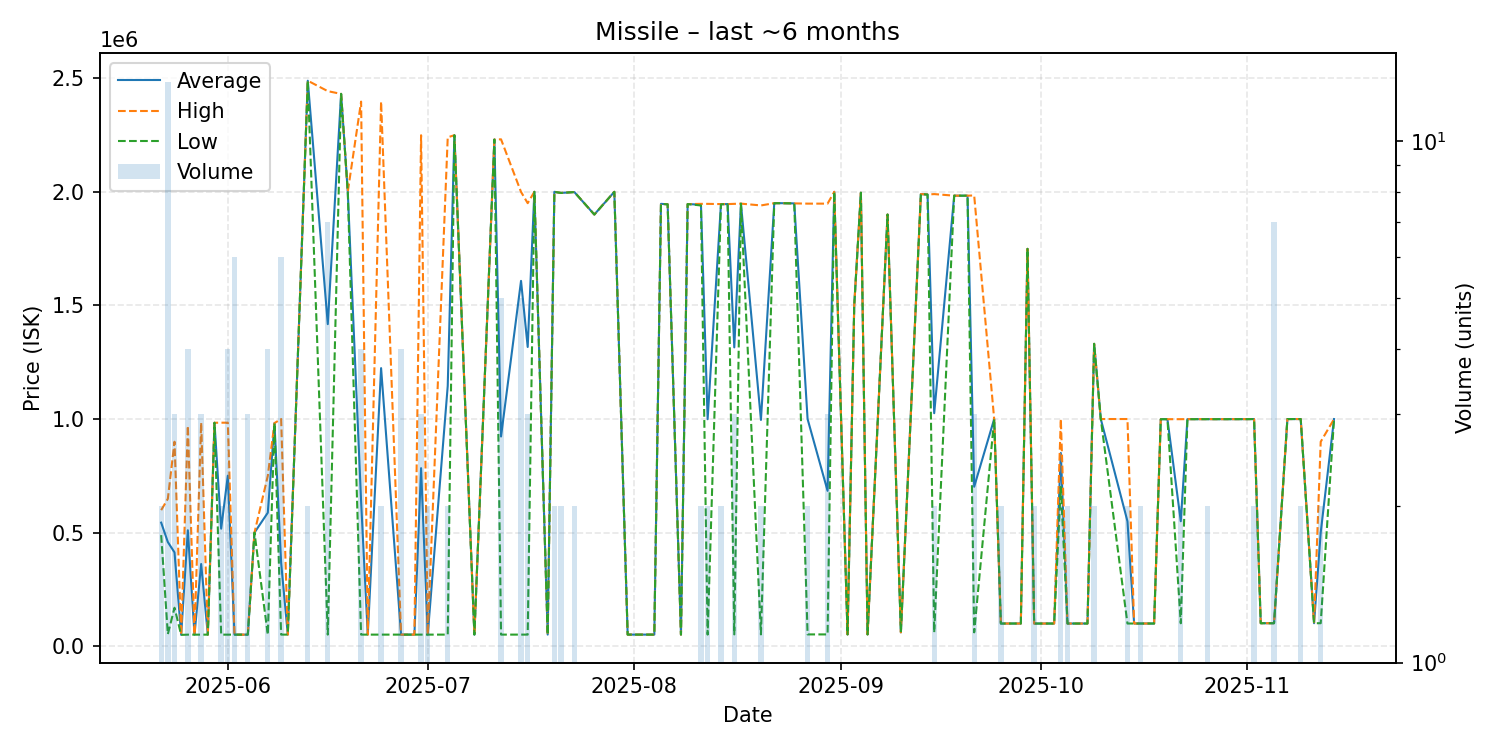

The file beside this chart, header and first rows:
date, average, highest, lowest, order_count, volume
2025-05-22, 544000, 599000, 489000, 2, 2
2025-05-23, 458485, 648900, 53100, 12, 13
2025-05-24, 413037, 900100, 169505, 3, 3
2025-05-25, 50010, 50010, 50010, 1, 1
2025-05-26, 510450, 969900, 51000, 4, 4
2025-05-27, 51010, 51010, 51010, 1, 1
2025-05-28, 361973, 983900, 51010, 3, 3
2025-05-29, 51020, 51020, 51020, 1, 1
2025-05-30, 983600, 983600, 983600, 1, 1
2025-05-31, 517410, 983800, 51020, 2, 2
2025-06-01, 750655, 983900, 51020, 4, 4
2025-06-02, 51018, 51020, 51010, 2, 6
2025-06-04, 51010, 51010, 51010, 3, 3
2025-06-05, 500000, 500000, 500000, 1, 1
2025-06-07, 587780, 750000, 51120, 4, 4
2025-06-08, 982100, 982100, 982100, 1, 1
2025-06-09, 367433, 1000000, 51150, 5, 6
2025-06-10, 51150, 51150, 51150, 1, 1
2025-06-13, 2489000, 2489000, 2489000, 2, 2
2025-06-16, 1417636, 2443000, 51150, 5, 7
2025-06-18, 2431000, 2431000, 2431000, 1, 1
2025-06-19, 2000000, 2000000, 2000000, 1, 1
2025-06-21, 637605, 2397000, 51150, 4, 4
2025-06-22, 51120, 51120, 51120, 1, 1
2025-06-24, 1224065, 2397000, 51130, 2, 2
2025-06-27, 51130, 51130, 51130, 1, 4
2025-06-29, 51130, 51130, 51130, 1, 1
2025-06-30, 783753, 2249000, 51130, 2, 3
2025-07-01, 51130, 51130, 51130, 2, 2
2025-07-04, 1145580, 2240000, 51160, 2, 2
2025-07-05, 2249000, 2249000, 2249000, 1, 1
2025-07-08, 51180, 51180, 51180, 1, 1
2025-07-11, 2230000, 2230000, 2230000, 1, 1
2025-07-12, 923108, 2231000, 51180, 3, 5
2025-07-15, 1608038, 1999500, 51190, 5, 5
2025-07-16, 1317063, 1950000, 51190, 3, 3
2025-07-17, 2000000, 2000000, 2000000, 1, 1
2025-07-19, 51190, 51190, 51190, 1, 1
2025-07-20, 2000000, 2000000, 2000000, 1, 2
2025-07-21, 1995000, 1995000, 1995000, 2, 2
2025-07-23, 1999000, 1999000, 1999000, 2, 2
2025-07-26, 1900000, 1900000, 1900000, 1, 1
2025-07-29, 2000000, 2000000, 2000000, 1, 1
2025-07-31, 51190, 51190, 51190, 1, 1
2025-08-04, 51190, 51190, 51190, 1, 1
2025-08-05, 1947000, 1947000, 1947000, 1, 1
2025-08-06, 1945000, 1945000, 1945000, 1, 1
2025-08-08, 51180, 51180, 51180, 1, 1
2025-08-09, 1946000, 1946000, 1946000, 1, 1
2025-08-11, 1943500, 1947000, 1940000, 2, 2
2025-08-12, 999090, 1947000, 51180, 2, 2
2025-08-14, 1945500, 1946000, 1945000, 2, 2
2025-08-15, 1946000, 1946000, 1946000, 1, 1
2025-08-16, 1315337, 1947000, 52010, 3, 3
2025-08-17, 1948000, 1948000, 1948000, 1, 1
2025-08-20, 996005, 1940000, 52010, 2, 2
2025-08-22, 1950000, 1950000, 1950000, 1, 1
2025-08-23, 1950000, 1950000, 1950000, 1, 1
2025-08-25, 1949000, 1949000, 1949000, 1, 1
2025-08-27, 1000010, 1948000, 52020, 2, 2
... 51 more rows
